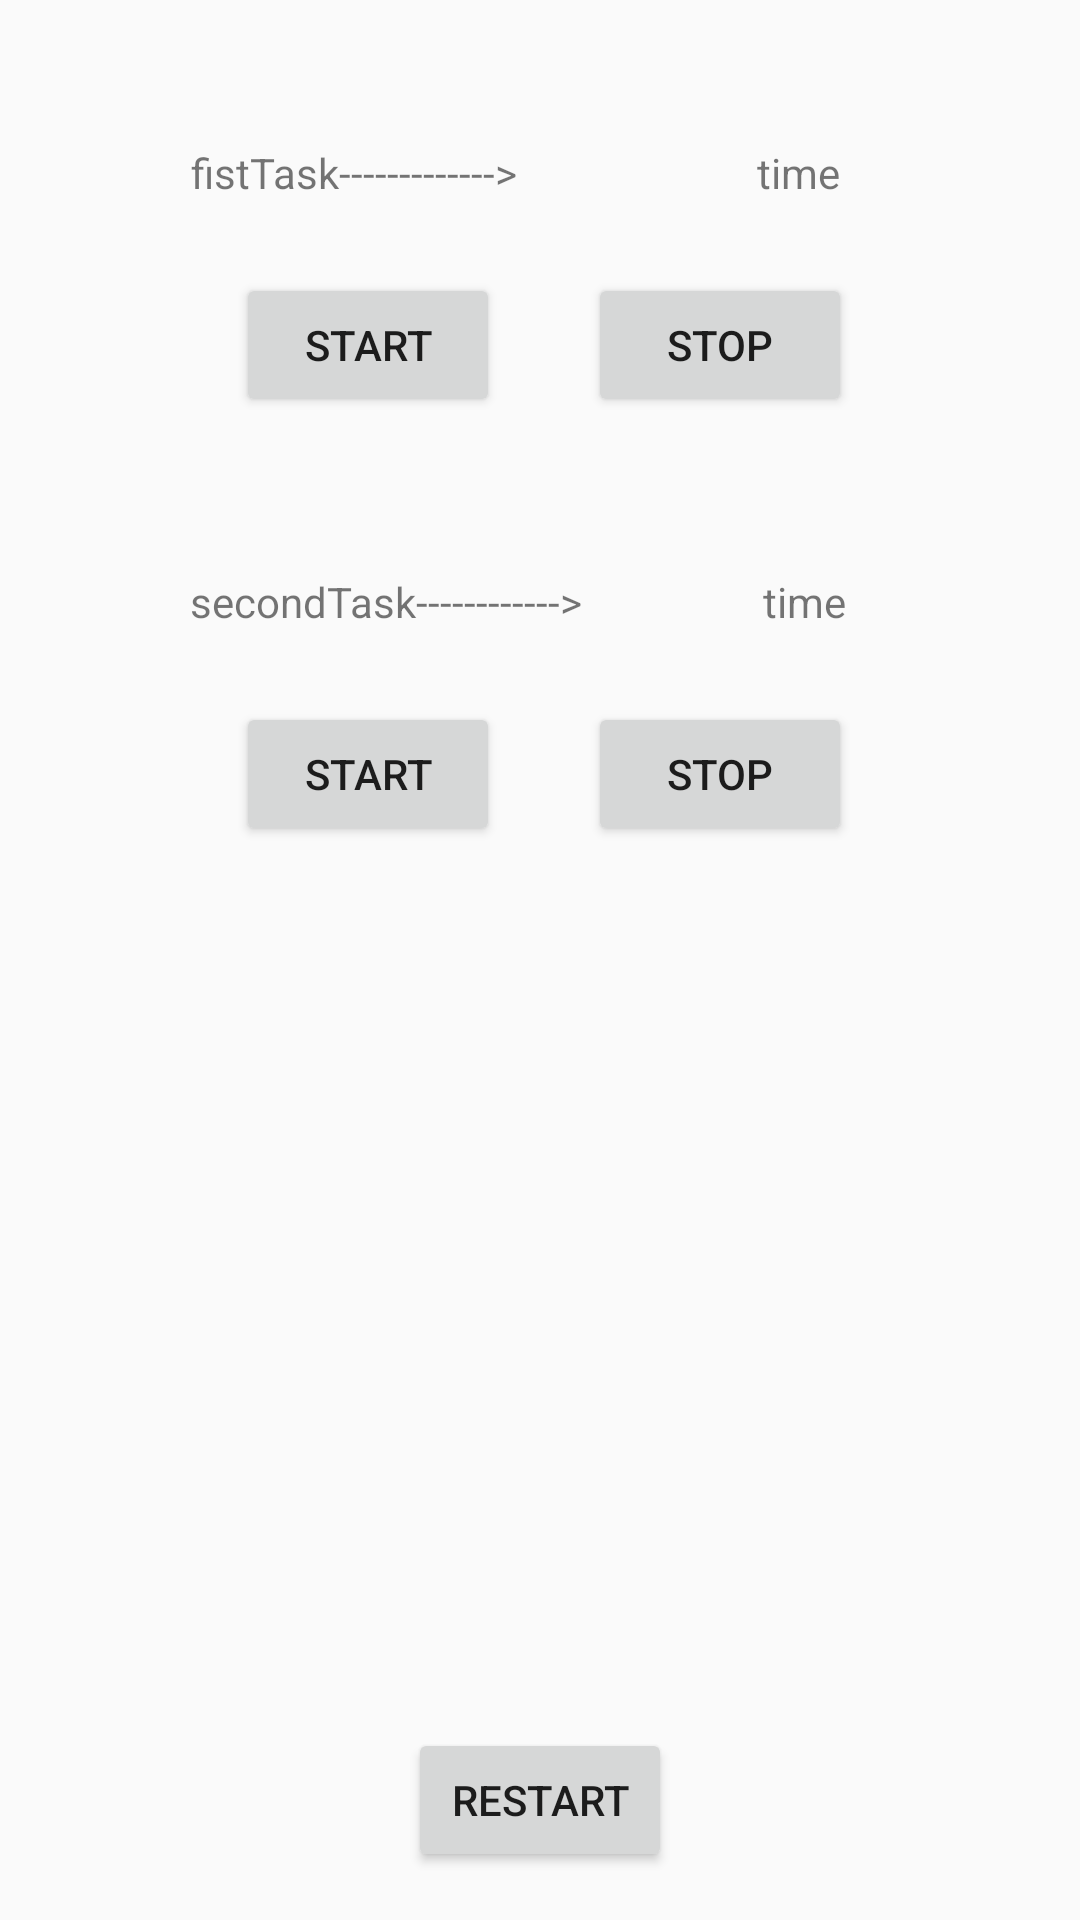

The Android layout XML behind this screen, and the referenced resources:
<!-- AndroidManifest.xml: application theme AppTheme -->
<!-- res/layout/activity_init.xml -->
<?xml version="1.0" encoding="utf-8"?>
<android.support.constraint.ConstraintLayout xmlns:android="http://schemas.android.com/apk/res/android"
    xmlns:app="http://schemas.android.com/apk/res-auto"
    xmlns:tools="http://schemas.android.com/tools"
    android:layout_width="match_parent"
    android:layout_height="match_parent"
    tools:context="com.ds.timetracker.classesProject.InitActivity">


    <TextView
        android:id="@+id/task1"
        android:layout_width="wrap_content"
        android:layout_height="wrap_content"
        android:layout_marginEnd="8dp"
        android:layout_marginStart="8dp"
        android:layout_marginTop="48dp"
        android:text="fistTask------------->"
        app:layout_constraintEnd_toEndOf="parent"
        app:layout_constraintHorizontal_bias="0.236"
        app:layout_constraintStart_toStartOf="parent"
        app:layout_constraintTop_toTopOf="parent" />

    <TextView
        android:id="@+id/task2"
        android:layout_width="wrap_content"
        android:layout_height="21dp"
        android:layout_marginEnd="8dp"
        android:layout_marginStart="8dp"
        android:layout_marginTop="52dp"
        android:text="secondTask------------>"
        app:layout_constraintEnd_toEndOf="parent"
        app:layout_constraintHorizontal_bias="0.259"
        app:layout_constraintStart_toStartOf="parent"
        app:layout_constraintTop_toBottomOf="@+id/startbutton1" />

    <TextView
        android:id="@+id/time1"
        android:layout_width="wrap_content"
        android:layout_height="wrap_content"
        android:layout_marginEnd="8dp"
        android:layout_marginStart="8dp"
        android:layout_marginTop="48dp"
        android:text="time"
        app:layout_constraintEnd_toEndOf="parent"
        app:layout_constraintStart_toEndOf="@+id/task1"
        app:layout_constraintTop_toTopOf="parent" />

    <TextView
        android:id="@+id/time2"
        android:layout_width="wrap_content"
        android:layout_height="wrap_content"
        android:layout_marginEnd="8dp"
        android:layout_marginStart="8dp"
        android:layout_marginTop="52dp"
        android:text="time"
        app:layout_constraintEnd_toEndOf="parent"
        app:layout_constraintHorizontal_bias="0.429"
        app:layout_constraintStart_toEndOf="@+id/task2"
        app:layout_constraintTop_toBottomOf="@+id/stopbutton1" />

    <Button
        android:id="@+id/startbutton1"
        android:layout_width="wrap_content"
        android:layout_height="wrap_content"
        android:layout_marginEnd="8dp"
        android:layout_marginStart="8dp"
        android:layout_marginTop="24dp"
        android:text="Start"
        app:layout_constraintEnd_toStartOf="@+id/stopbutton1"
        app:layout_constraintHorizontal_bias="0.767"
        app:layout_constraintStart_toStartOf="parent"
        app:layout_constraintTop_toBottomOf="@+id/task1" />

    <Button
        android:id="@+id/stopbutton1"
        android:layout_width="wrap_content"
        android:layout_height="wrap_content"
        android:layout_marginEnd="76dp"
        android:layout_marginTop="24dp"
        android:text="Stop"
        app:layout_constraintEnd_toEndOf="parent"
        app:layout_constraintTop_toBottomOf="@+id/time1" />


    <Button
        android:id="@+id/startbutton2"
        android:layout_width="wrap_content"
        android:layout_height="wrap_content"
        android:layout_marginEnd="8dp"
        android:layout_marginStart="8dp"
        android:layout_marginTop="24dp"
        android:text="Start"
        app:layout_constraintEnd_toStartOf="@+id/stopbutton1"
        app:layout_constraintHorizontal_bias="0.767"
        app:layout_constraintStart_toStartOf="parent"
        app:layout_constraintTop_toBottomOf="@+id/time2" />

    <Button
        android:id="@+id/stopbutton2"
        android:layout_width="wrap_content"
        android:layout_height="wrap_content"
        android:layout_marginEnd="76dp"
        android:layout_marginTop="24dp"
        android:text="Stop"
        app:layout_constraintEnd_toEndOf="parent"
        app:layout_constraintTop_toBottomOf="@+id/time2" />

    <Button
        android:id="@+id/restart"
        android:layout_width="wrap_content"
        android:layout_height="wrap_content"
        android:layout_marginBottom="16dp"
        android:layout_marginEnd="8dp"
        android:layout_marginStart="8dp"
        android:text="Restart"
        app:layout_constraintBottom_toBottomOf="parent"
        app:layout_constraintEnd_toEndOf="parent"
        app:layout_constraintStart_toStartOf="parent" />
</android.support.constraint.ConstraintLayout>
<!-- resources referenced by this layout -->
<resources>
  <style name="AppTheme" parent="Theme.AppCompat.Light">
          
          <item name="colorPrimary">@color/colorPrimary</item>
          <item name="colorPrimaryDark">@color/colorPrimaryDark</item>
          <item name="colorAccent">@color/colorAccent</item>
      </style>
  <color name="colorPrimary">#FF9800</color>
  <color name="colorPrimaryDark">#F57C00</color>
  <color name="colorAccent">#FF6E40</color>
</resources>
